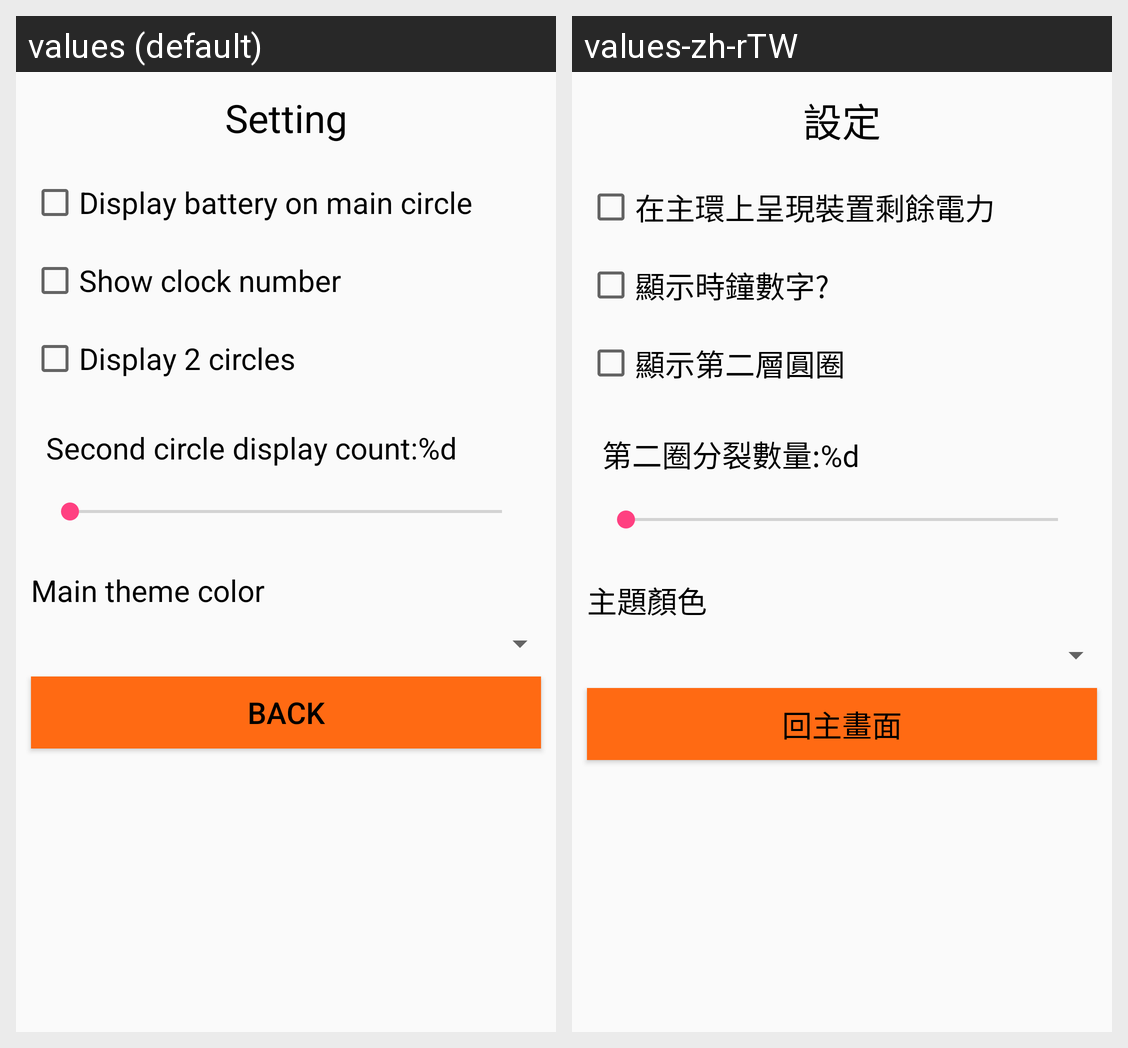

For this localized Android screen grid, give each drawn string resource with its value in every locale shown.
Android screen res/layout/fragment_set.xml rendered under 2 locales, left to right: values (default), values-zh-rTW. Device: Nexus 5 (rendered at 1080×1920; each locale shown at half size, 540×960, under a caption strip naming it); theme AppTheme.
Strings drawn on this screen, with the default value and each locale's value (text and hints the layout hard-codes, and strings that could not be matched under every locale, appear in the picture but are not listed):

setting
  values: Setting
  values-zh-rTW: 設定

showBattery
  values: Display battery on main circle
  values-zh-rTW: 在主環上呈現裝置剩餘電力

showClock
  values: Show clock number
  values-zh-rTW: 顯示時鐘數字?

display_2nd_layer
  values: Display 2 circles
  values-zh-rTW: 顯示第二層圓圈

secondLayerSplitCount
  values: Second circle display count:%d
  values-zh-rTW: 第二圈分裂數量:%d

main_theme_color
  values: Main theme color
  values-zh-rTW: 主題顏色

back
  values: Back
  values-zh-rTW: 回主畫面
